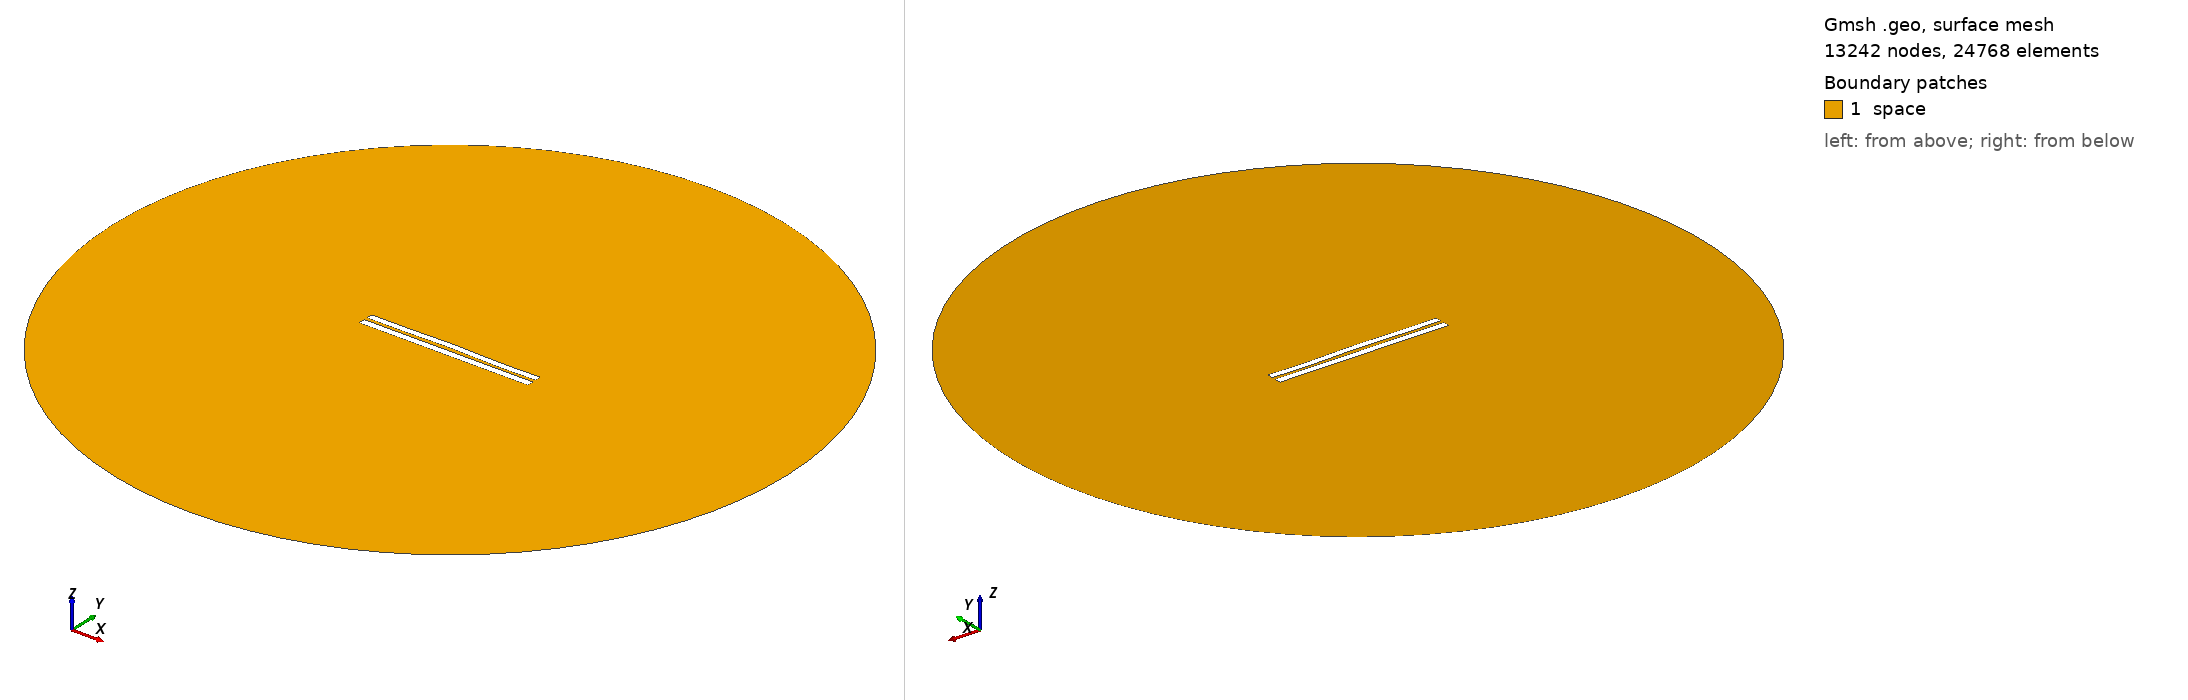

Gmsh geometry script, surface-meshed: 13242 nodes, 24768 surface elements. Boundary patches (legend numbers): 1 space. Left view from above one corner, right view from below the opposite corner. Legend entries are the model's physical surfaces. The drawing asked Gmsh for element sizes between 1% and 20% of the model's largest extent; the script's own settings can give other sizes.

=== 4616.geo (drawn) ===
//---------------------------------------
// Geometry kernel
//---------------------------------------

SetFactory("OpenCASCADE");



//---------------------------------------
// Parameters of the geometry
//---------------------------------------

// Overetch of the upper plate
overetch = 0.125;

// Distance between the plates
distance = 2.0;

// Discretization over the x axis (for the deformation)
nx = 50; 

// Length of the plate
L = 100 - overetch; 

// Number of modes
n = 4; 

// 1st mode coefficient
coeff(1) = -0.075;
beta(1) = 0.596864 * 3.1415926535 / L;

// 2nd mode coefficient
coeff(2) = 0.15;
beta(2) = 1.49418 * 3.1415926535 / L;

// 3rd mode coefficient
coeff(3) = 0.07499999999999998;
beta(3) = 2.50025 * 3.1415926535 / L;

// 4th mode coefficient
coeff(4) = -0.15;
beta(4) = 3.49999 * 3.1415926535 / L;



//---------------------------------------
// Upper plate (deformed rectangle)
//---------------------------------------

// Coordiantes of the upper plate
xmin = -50;
xmax = 50 - overetch;

// Height of the upper plate
yheight = 4 - 2 * overetch;

// Indexes of the points
UpperID[] = {};
LowerID[] = {};
LeftID[] = {};
RightID[] = {};

// Point index
p = 1;

// Horizontal edges
For i In {1:nx}
    x = xmin + (i-1)*(xmax - xmin)/(nx-1);

    y_bottom = distance / 2 + overetch;
    For j In {1:n}
        C = (Cosh(beta(j)*L) + Cos(beta(j)*L)) / (Sinh(beta(j)*L) + Sin(beta(j)*L));
        y_bottom  = y_bottom + coeff(j) * (Cosh(beta(j)*(x+50)) - Cos(beta(j)*(x+50)) - C * (Sinh(beta(j)*(x+50)) - Sin(beta(j)*(x+50))));
    EndFor

    y_top = y_bottom + yheight;

    Point(p) = {x, y_top, 0, 1.0};
    UpperID[i] = p;
    p = p + 1;

    Point(p) = {x, y_bottom, 0, 1.0};
    LowerID[i] = p;
    p = p + 1;
EndFor

// Create point lists
UpperPts[] = {}; LowerPts[] = {};
For i In {1:nx}
  UpperPts[] += {UpperID[i]};
  LowerPts[] += {LowerID[i]};
EndFor

// Build splines
Spline(1) = {UpperPts[]};
Spline(2) = {LowerPts[]};
Line(3) = {LowerPts[nx-1], UpperPts[nx-1]};
Line(4) = {LowerPts[0], UpperPts[0]};

// Build the plane surface
Curve Loop(1) = {2, 3, -1, -4};
Plane Surface(1) = {1};



//---------------------------------------
// Lower plate (rectangle)
//---------------------------------------

// Vertices
Point(1001) = {-50, -1, 0, 1.0};
Point(1002) = { 50, -1, 0, 1.0};
Point(1003) = { 50,  -5, 0, 1.0};
Point(1004) = {-50,  -5, 0, 1.0};

// Edges
Line(5) = {1001, 1002};
Line(6) = {1002, 1003};
Line(7) = {1003, 1004};
Line(8) = {1004, 1001};

// Plane surface
Line Loop(2) = {5, 6, 7, 8};
Plane Surface(2) = {2}; 



//---------------------------------------
// Outer (fictious) boundary
//---------------------------------------

// Points
Point(1005) = {0, 0, 0};       // Center
Point(1006) = {200, 0, 0};     // Start point
Point(1007) = {0, 200, 0};     // 90 degrees
Point(1008) = {-200, 0, 0};    // 180 degrees
Point(1009) = {0, -200, 0};    // 270 degrees

// Circle arcs (each needs start, center, end)
Circle(9) = {1006, 1005, 1007};
Circle(10) = {1007, 1005, 1008};
Circle(11) = {1008, 1005, 1009};
Circle(12) = {1009, 1005, 1006};

// Plane surface for the entire domain
Curve Loop(3) = {9, 10, 11, 12};
Surface(3) = {3};

// Subtract the plates from the whole domain to obtain the actual domain where we want to solve the equations
BooleanDifference{ Surface{3}; Delete; }{ Surface{1}; Surface{2}; Delete; }




//---------------------------------------
// Transfinite Lines/Curves
//---------------------------------------

// Set the number of points on the boundaries
r = 7;

// Plates
Transfinite Curve {1, 2} = 50*r Using Progression 1;
Transfinite Curve {3, 4} = 2*r Using Progression 1;
Transfinite Line {5, 7} = 50*r Using Progression 1;
Transfinite Line {6, 8} = 2*r Using Progression 1;

// Outer boundary
Transfinite Line {9, 10, 11, 12} = 20 Using Progression 1;



//---------------------------------------
// Physical groups
//---------------------------------------                

// Physical curves (boundaries)
Physical Line("force_segment", 10) = {2};
Physical Line("upper_plate", 11) = {1, 3, 4};
Physical Line("lower_plate", 12) = {5, 6, 7, 8};
Physical Line("boundary", 20) = {9, 10, 11, 12};

// Physical Surfaces
Physical Surface("space", 30) = {3};



//---------------------------------------
// 6. Generate the Mesh
//---------------------------------------

// 2D mesh generation
Mesh 2;
